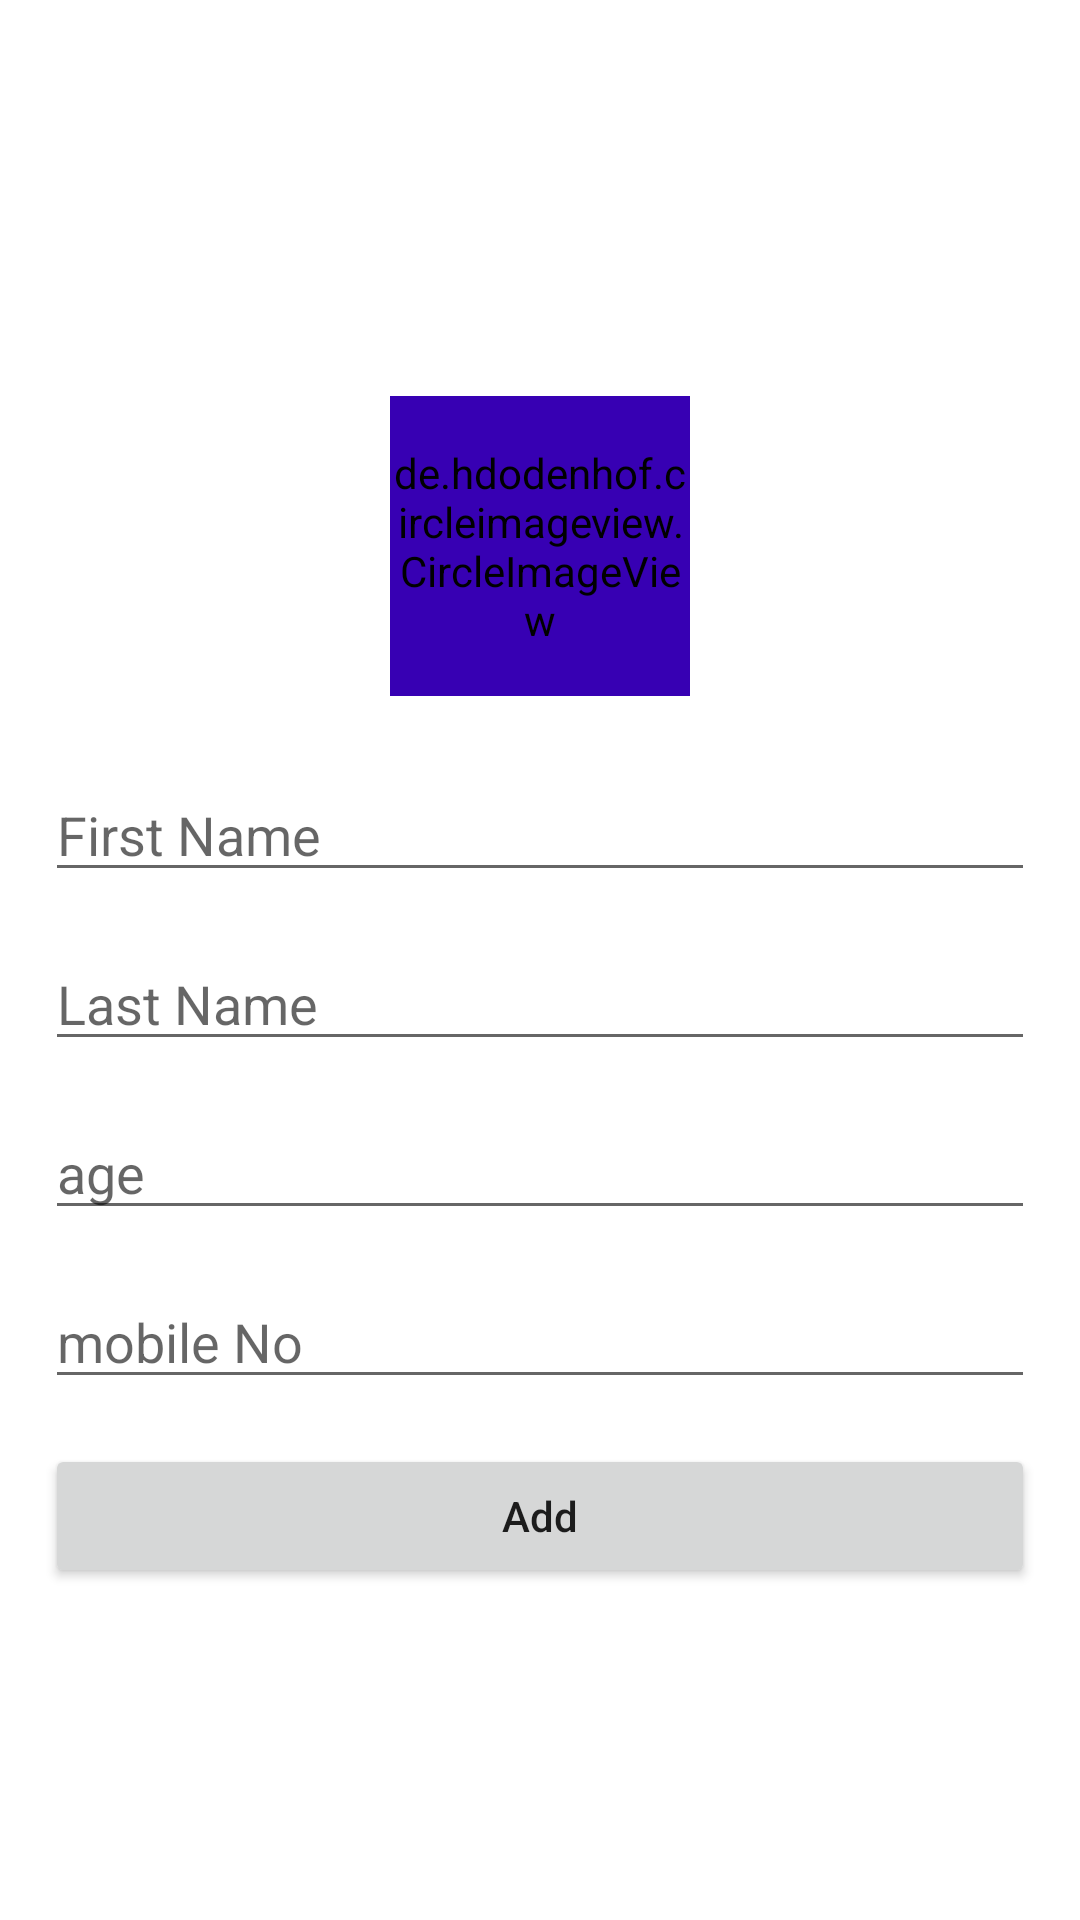

Produce the Android XML layout that renders to this screen, including the resource entries it uses.
<!-- AndroidManifest.xml: application theme Theme.RoomdatabaseExample -->
<!-- res/layout/fragment_add.xml -->
<?xml version="1.0" encoding="utf-8"?>
<layout xmlns:android="http://schemas.android.com/apk/res/android"
    xmlns:app="http://schemas.android.com/apk/res-auto"
    xmlns:tools="http://schemas.android.com/tools">

    <data>

    </data>

    <androidx.constraintlayout.widget.ConstraintLayout
        android:layout_width="match_parent"
        android:layout_height="match_parent"
        tools:context="fragments.AddFragment">

        <de.hdodenhof.circleimageview.CircleImageView
            android:id="@+id/circleImageView"
            android:layout_width="100dp"
            android:layout_height="100dp"
            android:layout_marginTop="132dp"
            android:src="@drawable/profile"
            android:backgroundTint="@color/design_default_color_primary_dark"
            app:layout_constraintEnd_toEndOf="parent"
            app:layout_constraintStart_toStartOf="parent"
            app:layout_constraintTop_toTopOf="parent" />

        <com.google.android.material.textfield.TextInputEditText
            android:id="@+id/firstname"
            android:layout_width="match_parent"
            android:layout_height="wrap_content"
            android:layout_marginLeft="15dp"
            android:layout_marginTop="24dp"
            android:layout_marginRight="15dp"
            android:hint="@string/first_name"
            app:layout_constraintEnd_toEndOf="parent"
            app:layout_constraintStart_toStartOf="parent"
            app:layout_constraintTop_toBottomOf="@+id/circleImageView">

        </com.google.android.material.textfield.TextInputEditText>

        <EditText
            android:id="@+id/lastname"
            android:layout_width="match_parent"
            android:layout_height="wrap_content"
            android:layout_marginLeft="15dp"
            android:layout_marginTop="15dp"
            android:layout_marginRight="15dp"
            android:hint="@string/last_name"
            app:layout_constraintEnd_toEndOf="parent"
            app:layout_constraintHorizontal_bias="0.5"
            app:layout_constraintStart_toStartOf="parent"
            app:layout_constraintTop_toBottomOf="@+id/firstname" />

        <EditText
            android:id="@+id/age"
            android:layout_width="match_parent"
            android:layout_height="wrap_content"
            android:layout_marginLeft="15dp"
            android:layout_marginTop="15dp"
            android:layout_marginRight="15dp"
            android:hint="@string/age"
            app:layout_constraintTop_toBottomOf="@+id/lastname" />

        <EditText
            android:id="@+id/mobile"
            android:layout_width="match_parent"
            android:layout_height="wrap_content"
            android:layout_marginLeft="15dp"
            android:layout_marginTop="15dp"
            android:layout_marginRight="15dp"
            android:hint="mobile No"
            app:layout_constraintTop_toBottomOf="@+id/age" />

        <androidx.appcompat.widget.AppCompatButton
            android:id="@+id/add"
            android:layout_width="match_parent"
            android:layout_height="wrap_content"
            android:layout_marginLeft="15dp"
            android:layout_marginTop="15dp"
            android:layout_marginRight="15dp"
            android:text="@string/add"
            android:textAllCaps="false"
            app:layout_constraintTop_toBottomOf="@+id/mobile" />

    </androidx.constraintlayout.widget.ConstraintLayout>
</layout>
<!-- resources referenced by this layout -->
<resources>
  <string name="add">Add</string>
  <string name="age">age</string>
  <string name="first_name">First Name</string>
  <string name="last_name">Last Name</string>
  <style name="Theme.RoomdatabaseExample" parent="Theme.MaterialComponents.DayNight.DarkActionBar">
          
          <item name="colorPrimary">@color/purple_500</item>
          <item name="colorPrimaryVariant">@color/purple_700</item>
          <item name="colorOnPrimary">@color/white</item>
          
          <item name="colorSecondary">@color/black</item>
          <item name="colorSecondaryVariant">@color/teal_700</item>
          <item name="colorOnSecondary">@color/black</item>
          
          <item name="android:statusBarColor" tools:targetApi="l">?attr/colorPrimaryVariant</item>
          
      </style>
  <!-- not gathered from this repository: default colours our renderer supplied (Android Studio template values) -->
  <color name="purple_500">#FF6200EE</color>
  <color name="purple_700">#FF3700B3</color>
  <color name="teal_700">#FF018786</color>
  <color name="black">#FF000000</color>
  <color name="white">#FFFFFFFF</color>
</resources>
